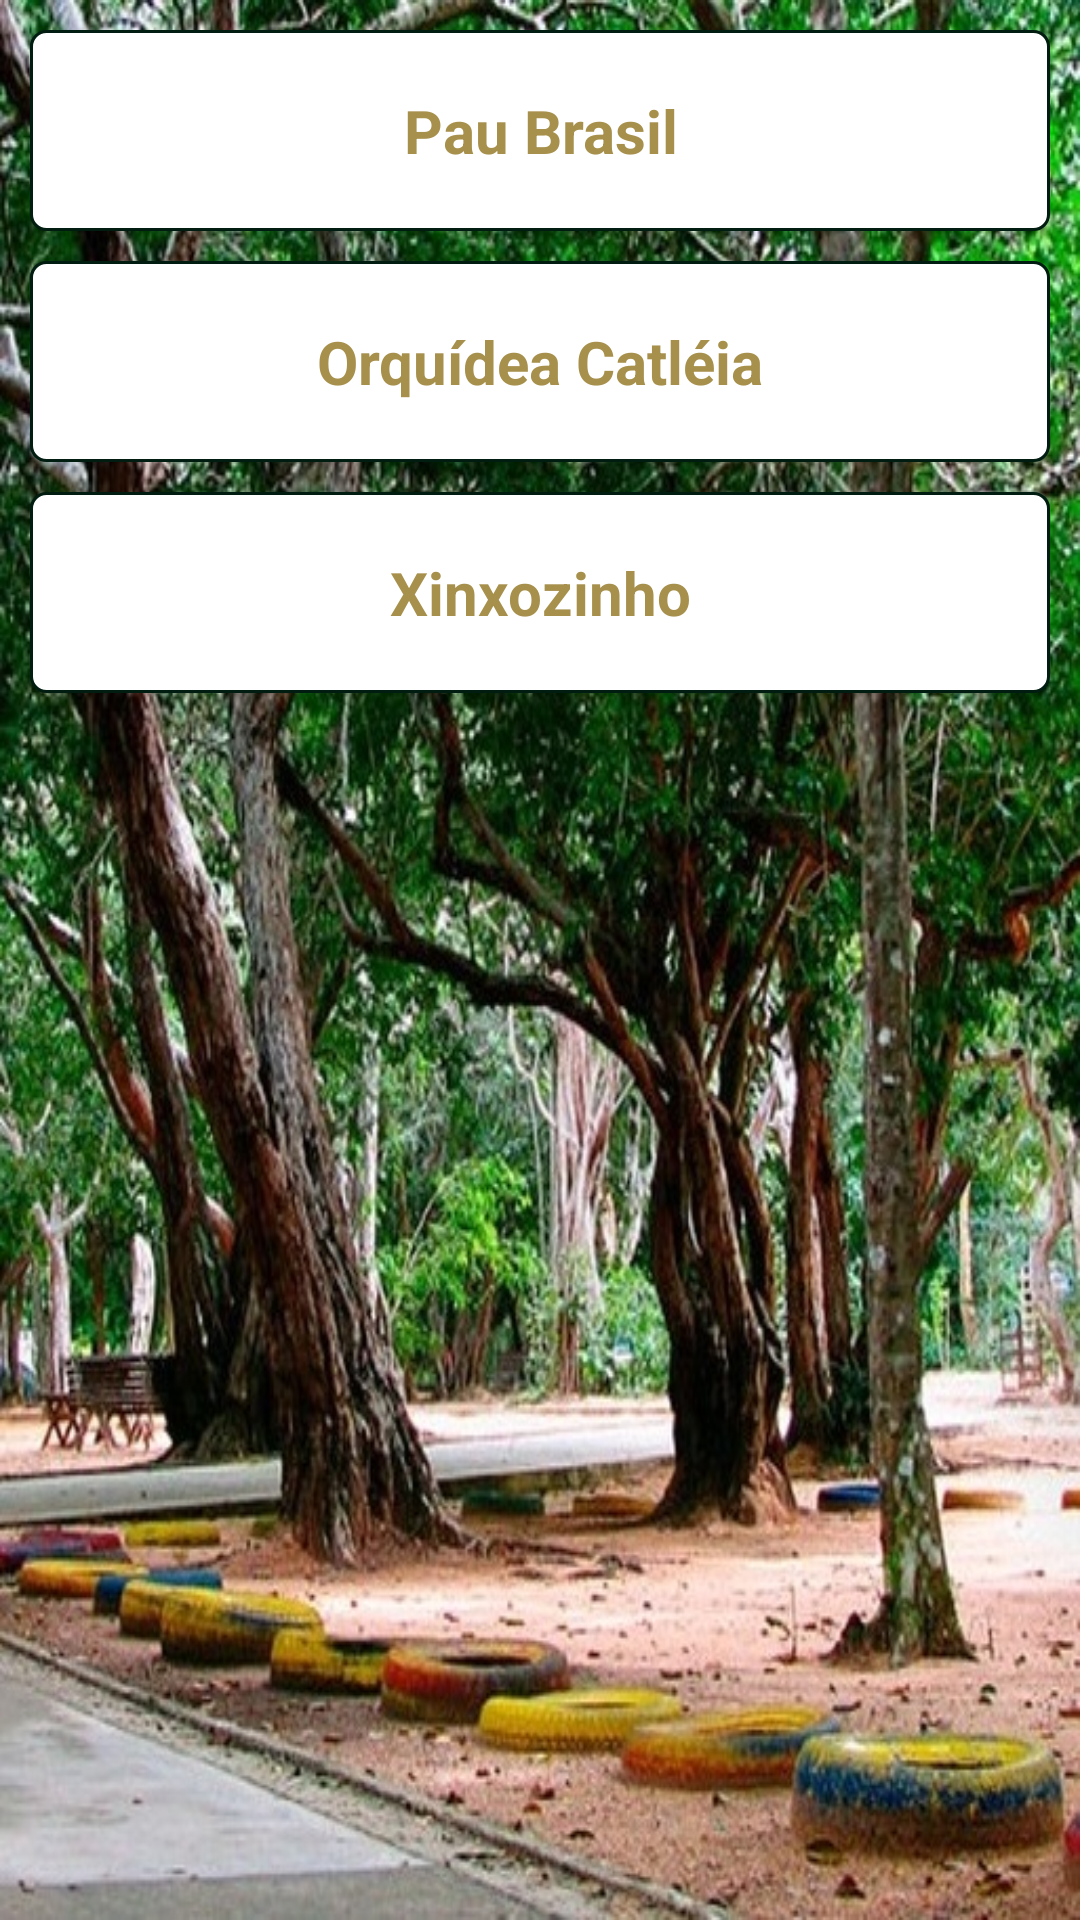

Write the Android layout XML for this screen, with the resource values it uses.
<!-- AndroidManifest.xml: activity theme AppTheme -->
<!-- res/layout/activity_flora_list.xml -->
<?xml version="1.0" encoding="utf-8"?>
<LinearLayout xmlns:android="http://schemas.android.com/apk/res/android"
    xmlns:tools="http://schemas.android.com/tools"
    android:layout_width="match_parent"
    android:layout_height="match_parent"
    android:orientation="vertical"
    android:background="@drawable/florabgdetalhe"
    android:padding="10dp"
    tools:context="com.example.fernando.myapplication.MainActivity">


    <LinearLayout
        android:id="@+id/planta1Layout"
        android:layout_width="match_parent"
        android:layout_height="wrap_content"
        android:layout_marginBottom="10dp"
        android:background="@drawable/modulo_shape"
        android:padding="20dp"
        android:orientation="horizontal">

        <TextView
            android:layout_width="match_parent"
            android:layout_height="match_parent"
            android:textColor="#A7904C"
            android:gravity="center"
            android:textStyle="bold"
            android:textSize="20sp"
            android:text="Pau Brasil"/>

    </LinearLayout>

    <LinearLayout
        android:id="@+id/planta2Layout"
        android:layout_width="match_parent"
        android:layout_height="wrap_content"
        android:layout_marginBottom="10dp"
        android:background="@drawable/modulo_shape"
        android:padding="20dp"
        android:orientation="horizontal">

        <TextView
            android:layout_width="match_parent"
            android:layout_height="match_parent"
            android:textColor="#A7904C"
            android:gravity="center"
            android:textStyle="bold"
            android:textSize="20sp"
            android:text="Orquídea Catléia"/>

    </LinearLayout>

    <LinearLayout
        android:id="@+id/planta3Layout"
        android:layout_width="match_parent"
        android:layout_height="wrap_content"
        android:layout_marginBottom="10dp"
        android:background="@drawable/modulo_shape"
        android:padding="20dp"
        android:orientation="horizontal">

        <TextView
            android:layout_width="match_parent"
            android:layout_height="match_parent"
            android:textColor="#A7904C"
            android:gravity="center"
            android:textStyle="bold"
            android:textSize="20sp"
            android:text="Xinxozinho"/>

    </LinearLayout>

</LinearLayout>
<!-- resources referenced by this layout -->
<resources>
  <!-- drawable florabgdetalhe: jpg bitmap (drawable, 209182 bytes) -->
  <!-- drawable modulo_shape (drawable) -->
  <?xml version="1.0" encoding="utf-8"?>
  <selector xmlns:android="http://schemas.android.com/apk/res/android">
  
      <item android:state_pressed="false">
  
          <shape>
  
              <solid android:color="#FFF" />
  
              <stroke android:width="1dp"
                  android:color="#011C10"/>
  
              <corners android:radius="5dp" />
  
          </shape>
  
      </item>
  
      <item android:state_pressed="true">
  
          <shape>
  
              <solid android:color="#e6f0ff" />
  
              <stroke android:width="1dp"
                      android:color="#011C10"/>
  
              <corners android:radius="5dp" />
  
          </shape>
  
      </item>
  
  </selector>
  <style name="AppTheme" parent="Theme.AppCompat.Light.DarkActionBar">
          
          <item name="colorPrimary">#02331D</item>
          <item name="colorPrimaryDark">#011C10</item>
          <item name="colorAccent">#02331D</item>
      </style>
</resources>
